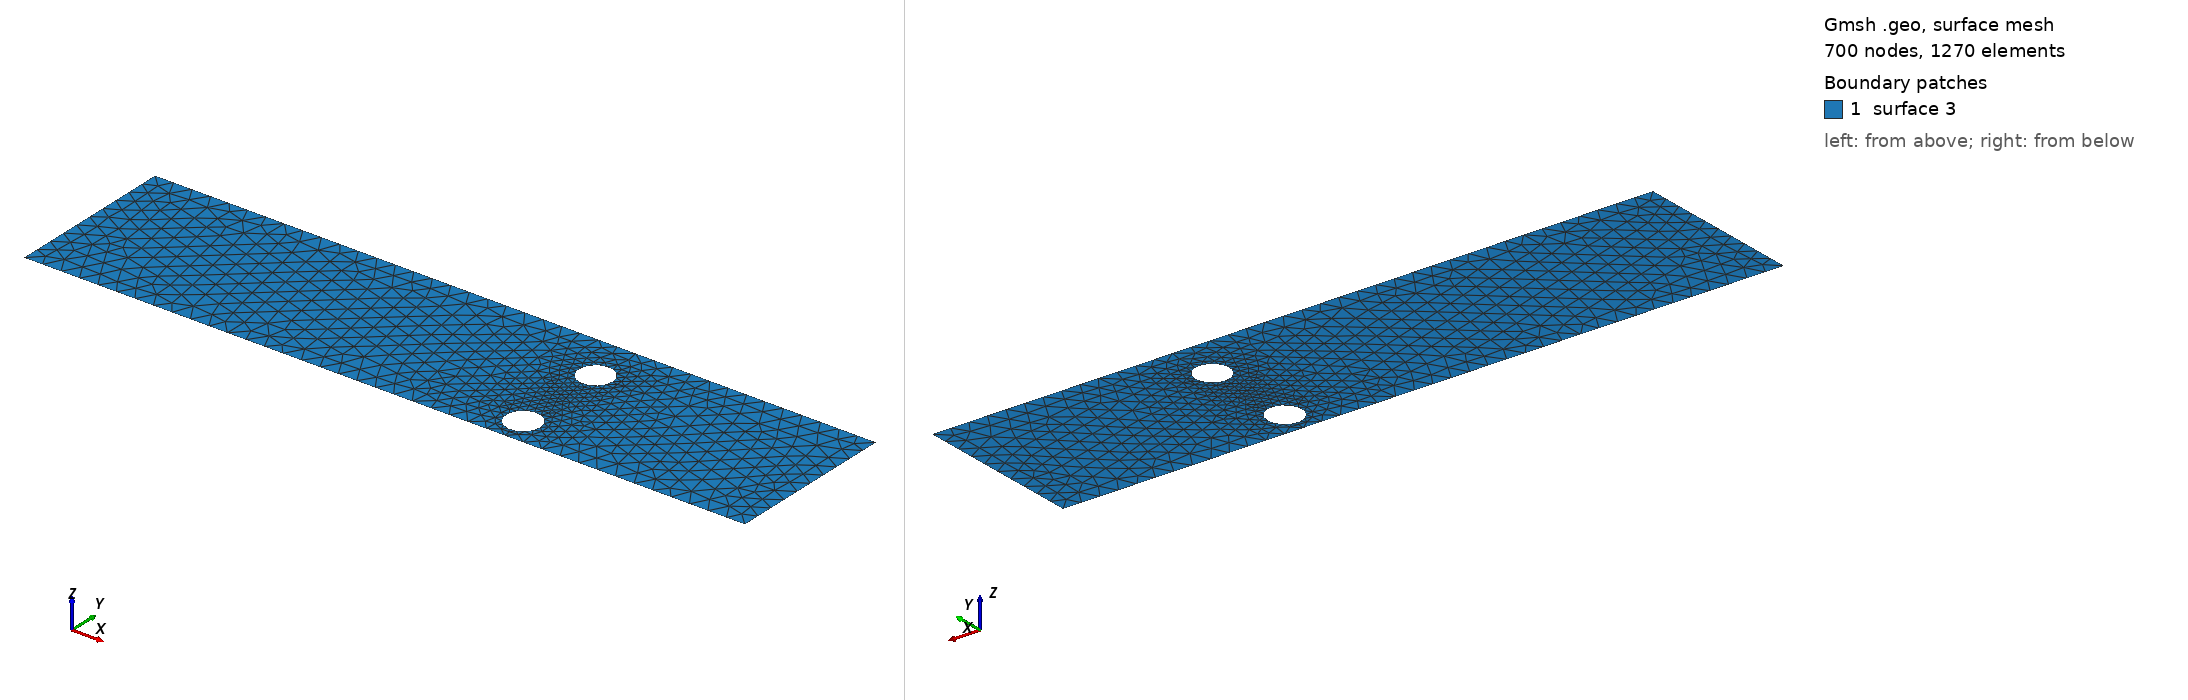

Gmsh geometry script, surface-meshed: 700 nodes, 1270 surface elements. Boundary patches (legend numbers): 1 surface 3. Left view from above one corner, right view from below the opposite corner. The script declares no physical surfaces, so the legend lists its geometric surfaces. The drawing asked Gmsh for element sizes between 1% and 20% of the model's largest extent; the script's own settings can give other sizes.

=== cad_320.geo (drawn) ===
//+
SetFactory("OpenCASCADE");
//+
Point(1) = {0.572258, -3.594307, 0.000000, 1.000000};
//+
Point(2) = {39.143370, -3.594307, 0.000000, 1.000000};
//+
Point(3) = {39.143370, 5.524142, 0.000000, 1.000000};
//+
Point(4) = {0.572258, 5.524142, 0.000000, 1.000000};
//+
Line(1) = {4, 1};
//+
Line(2) = {1, 2};
//+
Line(3) = {2, 3};
//+
Line(4) = {3, 4};
//+
Curve Loop(1) = {1, 2, 3, 4};
//+
Point(6) = {27.048966, -2.105600, 0.000000, 0.090951};
//+
Point(5) = {26.139459, -2.105600, 0.000000, 0.090951};
//+
Point(7) = {25.684706, -1.317943, 0.000000, 0.090951};
//+
Point(8) = {25.684706, -2.893256, 0.000000, 0.090951};
//+
Point(10) = {27.017361, 2.957212, 0.000000, 0.089715};
//+
Point(9) = {26.120209, 2.957212, 0.000000, 0.089715};
//+
Point(11) = {25.671632, 3.734169, 0.000000, 0.089715};
//+
Point(12) = {25.671632, 2.180255, 0.000000, 0.089715};
//+
Ellipse(5) = {6, 5, 7, 7};
//+
Ellipse(6) = {7, 5, 8, 8};
//+
Ellipse(7) = {8, 5, 6, 6};
//+
Curve Loop(2) = {5, 6, 7};
//+
Ellipse(8) = {10, 9, 11, 11};
//+
Ellipse(9) = {11, 9, 12, 12};
//+
Ellipse(10) = {12, 9, 10, 10};
//+
Curve Loop(3) = {8, 9, 10};
//+
Plane Surface(3) = {1, 2, 3};
//+
Physical Curve("INFLOW", 100) = {1};
//+
Physical Curve("OUTFLOW", 101) = {3};
//+
Physical Curve("WALL_BOUNDARY", 102) = {2, 4};
//+
Physical Curve("OBSTACLE", 103) = {5, 6, 7, 8, 9, 10};
